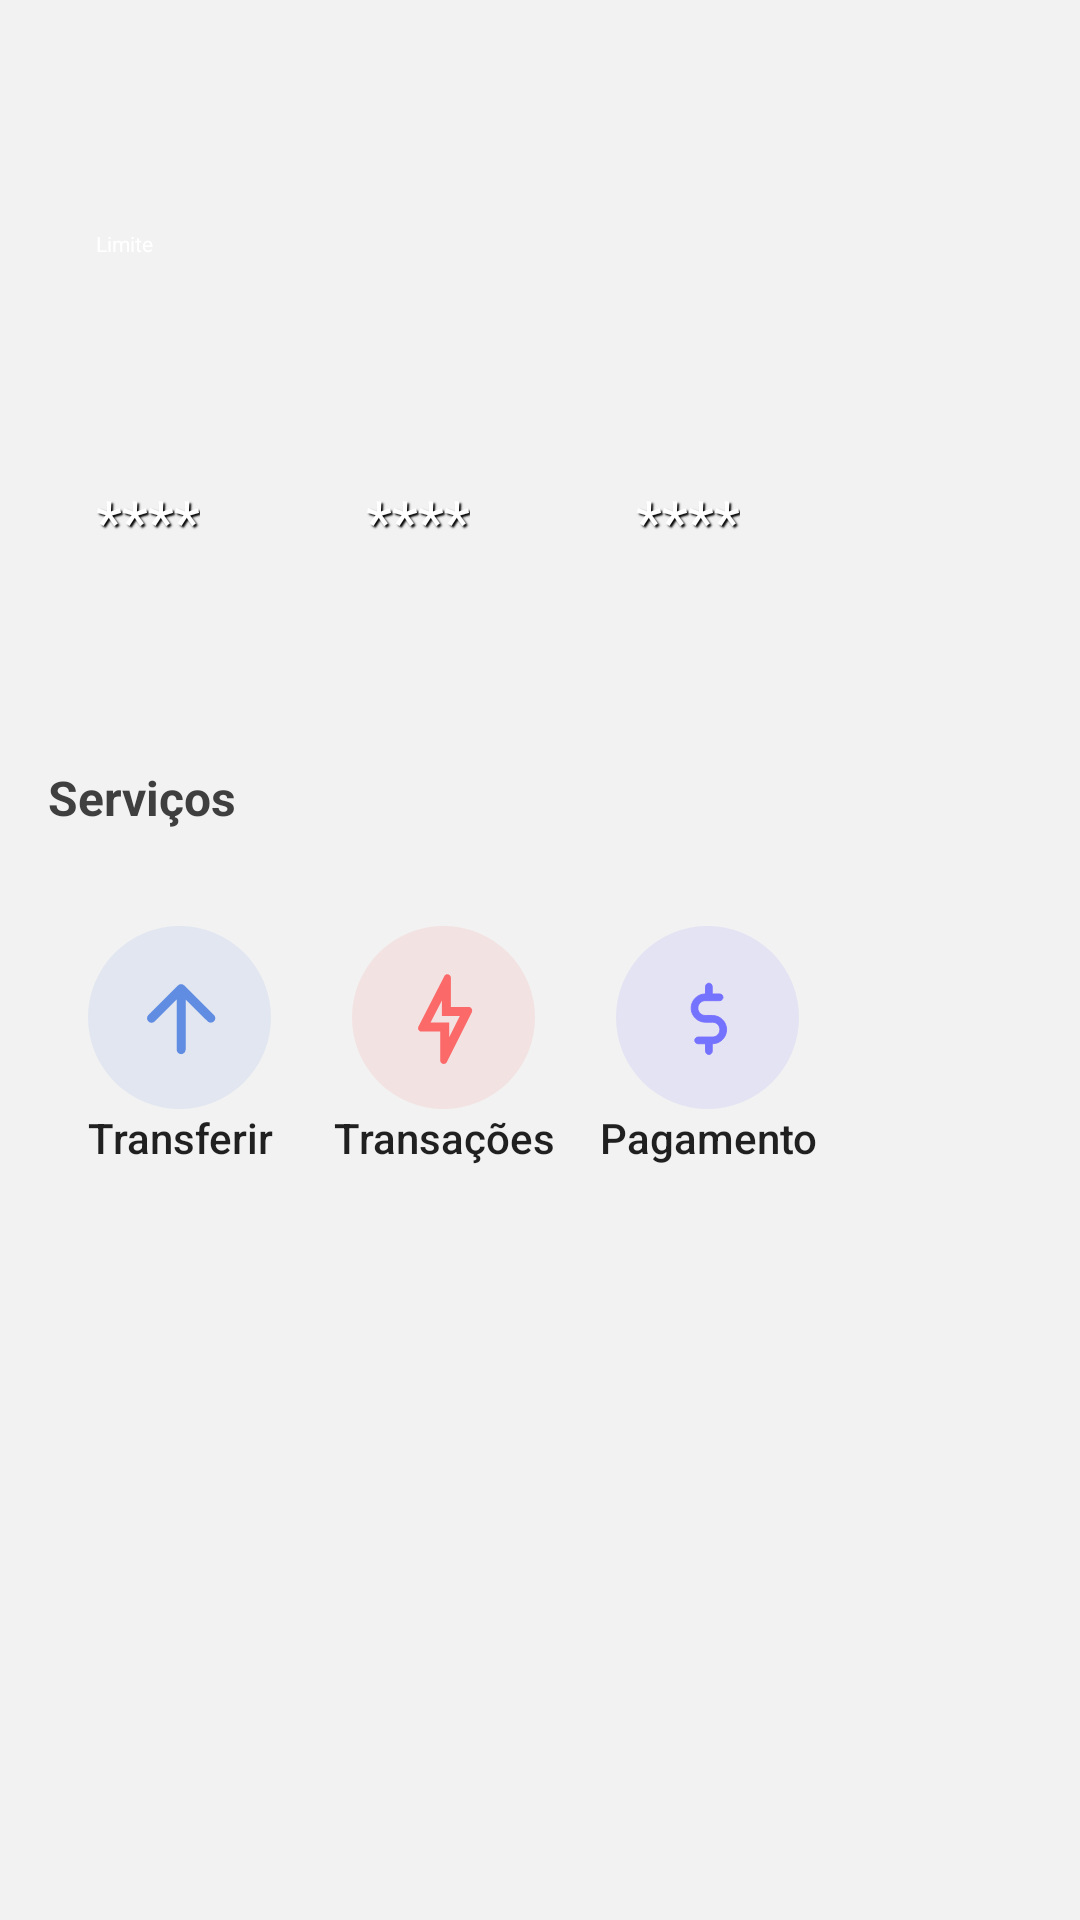

The Android layout XML behind this screen, and the referenced resources:
<!-- AndroidManifest.xml: application theme Theme.DHWallet -->
<!-- res/layout/fragment_card_info.xml -->
<?xml version="1.0" encoding="utf-8"?>
<androidx.constraintlayout.widget.ConstraintLayout xmlns:android="http://schemas.android.com/apk/res/android"
    xmlns:app="http://schemas.android.com/apk/res-auto"
    xmlns:tools="http://schemas.android.com/tools"
    android:layout_width="match_parent"
    android:layout_height="match_parent"
    android:background="@color/concrete"
    tools:context=".CardInfoFragment">

    <View
        android:id="@+id/background_header"
        android:layout_width="match_parent"
        android:layout_height="0dp"
        android:background="@drawable/background_card_top"
        app:layout_constraintBottom_toBottomOf="@id/guide_header"
        app:layout_constraintTop_toTopOf="parent" />

    <androidx.appcompat.widget.Toolbar
        android:id="@+id/toolbar"
        android:layout_width="match_parent"
        android:layout_height="wrap_content"
        app:layout_constraintTop_toTopOf="parent"
        app:navigationIcon="@drawable/ic_arrow_backward"
        app:titleTextColor="@color/white">

        <ImageView
            android:id="@+id/profile"
            android:layout_width="28dp"
            android:layout_height="28dp"
            android:layout_gravity="end"
            android:layout_marginEnd="16dp"
            android:scaleType="centerCrop"
            android:src="@drawable/foto"
            tools:ignore="ContentDescription" />
    </androidx.appcompat.widget.Toolbar>

    <androidx.constraintlayout.widget.Guideline
        android:id="@+id/guide_header"
        android:layout_width="0dp"
        android:layout_height="0dp"
        android:orientation="horizontal"
        app:layout_constraintGuide_begin="223dp" />

    <androidx.constraintlayout.widget.Guideline
        android:id="@+id/guide_start"
        android:layout_width="0dp"
        android:layout_height="0dp"
        android:orientation="vertical"
        app:layout_constraintGuide_begin="16dp" />

    <androidx.constraintlayout.widget.Guideline
        android:id="@+id/guide_end"
        android:layout_width="0dp"
        android:layout_height="0dp"
        android:orientation="vertical"
        app:layout_constraintGuide_end="16dp" />

    <TextView
        android:id="@+id/card_info_limit_label"
        style="@style/Subtitle.Inverted.Small"
        android:layout_width="wrap_content"
        android:layout_height="wrap_content"
        android:layout_marginStart="16dp"
        android:text="@string/item_card_limit_label"
        app:layout_constraintBottom_toTopOf="@id/card_info_limit"
        app:layout_constraintStart_toStartOf="@id/guide_start"
        app:layout_constraintTop_toBottomOf="@id/toolbar"
        app:layout_constraintVertical_chainStyle="packed" />

    <TextView
        android:id="@+id/card_info_limit"
        style="@style/Title.Inverted"
        android:layout_width="wrap_content"
        android:layout_height="wrap_content"
        android:shadowColor="@android:color/transparent"
        app:layout_constraintBottom_toTopOf="@id/card_info_number1"
        app:layout_constraintStart_toStartOf="@id/card_info_limit_label"
        app:layout_constraintTop_toBottomOf="@id/card_info_limit_label"
        tools:text="R$18,24" />

    <TextView
        android:id="@+id/card_info_number1"
        style="@style/Body2.Inverted"
        android:layout_width="wrap_content"
        android:layout_height="wrap_content"
        android:layout_marginTop="26dp"
        android:layout_marginBottom="16dp"
        android:text="@string/item_card_num_generic"
        app:layout_constraintBottom_toTopOf="@id/guide_header"
        app:layout_constraintEnd_toStartOf="@id/card_info_number2"
        app:layout_constraintHorizontal_chainStyle="spread_inside"
        app:layout_constraintStart_toStartOf="@id/card_info_limit"
        app:layout_constraintTop_toBottomOf="@id/card_info_limit" />

    <TextView
        android:id="@+id/card_info_number2"
        style="@style/Body2.Inverted"
        android:layout_width="wrap_content"
        android:layout_height="wrap_content"
        android:text="@string/item_card_num_generic"
        app:layout_constraintBottom_toBottomOf="@id/card_info_number1"
        app:layout_constraintEnd_toStartOf="@id/card_info_number3"
        app:layout_constraintStart_toEndOf="@id/card_info_number1"
        app:layout_constraintTop_toTopOf="@id/card_info_number1" />

    <TextView
        android:id="@+id/card_info_number3"
        style="@style/Body2.Inverted"
        android:layout_width="wrap_content"
        android:layout_height="wrap_content"
        android:text="@string/item_card_num_generic"
        app:layout_constraintBottom_toBottomOf="@id/card_info_number1"
        app:layout_constraintEnd_toStartOf="@id/card_info_number4"
        app:layout_constraintStart_toEndOf="@id/card_info_number2"
        app:layout_constraintTop_toTopOf="@id/card_info_number1" />

    <TextView
        android:id="@+id/card_info_number4"
        style="@style/Body2.Inverted"
        android:layout_width="wrap_content"
        android:layout_height="wrap_content"
        android:layout_marginEnd="42dp"
        app:layout_constraintBottom_toBottomOf="@id/card_info_number1"
        app:layout_constraintEnd_toStartOf="@id/guide_end"
        app:layout_constraintStart_toEndOf="@id/card_info_number3"
        app:layout_constraintTop_toTopOf="@id/card_info_number1"
        tools:text="1289" />

    <TextView
        android:id="@+id/card_info_service"
        style="@style/Subtitle"
        android:layout_width="wrap_content"
        android:layout_height="wrap_content"
        android:layout_marginTop="32dp"
        android:text="@string/card_info_service"
        app:layout_constraintStart_toStartOf="@id/guide_start"
        app:layout_constraintTop_toBottomOf="@id/guide_header" />

    <Button
        android:id="@+id/btn_transfer"
        android:layout_width="wrap_content"
        android:layout_height="wrap_content"
        android:layout_marginTop="32dp"
        android:background="@android:color/transparent"
        android:drawableTop="@drawable/ic_transfer"
        android:text="@string/title_transfer"
        android:textAllCaps="false"
        app:layout_constraintStart_toStartOf="@id/guide_start"
        app:layout_constraintTop_toBottomOf="@id/card_info_service" />

    <Button
        android:id="@+id/btn_transaction"
        android:layout_width="wrap_content"
        android:layout_height="wrap_content"
        android:background="@android:color/transparent"
        android:drawableTop="@drawable/ic_transaction"
        android:text="@string/transaction_title"
        android:textAllCaps="false"
        app:layout_constraintStart_toEndOf="@id/btn_transfer"
        app:layout_constraintTop_toTopOf="@id/btn_transfer" />

    <Button
        android:id="@+id/btn_payment"
        android:layout_width="wrap_content"
        android:layout_height="wrap_content"
        android:background="@android:color/transparent"
        android:drawableTop="@drawable/ic_payment"
        android:text="@string/card_info_payment"
        android:textAllCaps="false"
        app:layout_constraintStart_toEndOf="@id/btn_transaction"
        app:layout_constraintTop_toTopOf="@id/btn_transfer" />
</androidx.constraintlayout.widget.ConstraintLayout>
<!-- resources referenced by this layout -->
<resources>
  <color name="concrete">#FFF2F2F2</color>
  <color name="white">#FFFFFFFF</color>
  <!-- drawable ic_transaction (drawable) -->
  <vector xmlns:android="http://schemas.android.com/apk/res/android"
      android:width="61dp"
      android:height="61dp"
      android:viewportWidth="61"
      android:viewportHeight="61">
    <path
        android:pathData="M30.5,30.5m-30.5,0a30.5,30.5 0,1 1,61 0a30.5,30.5 0,1 1,-61 0"
        android:strokeAlpha="0.115188"
        android:fillColor="#FB6969"
        android:fillAlpha="0.115188"/>
    <path
        android:pathData="M29.4079,35.1721V44.8477C29.4079,46.0863 31.0672,46.4836 31.6281,45.3618L39.9482,28.7217C40.3221,27.9505 39.7612,27.039 38.8965,27.039H32.9602V17.2466C32.9602,16.0079 31.3009,15.6106 30.7634,16.7091L22.1629,33.466C21.7422,34.2373 22.3265,35.1721 23.1912,35.1721H29.4079ZM35.9428,30.0346L32.4034,37.1132V32.1766H26.1908L29.9647,24.8246V30.0346H35.9428Z"
        android:fillColor="#FB6969"
        android:fillType="evenOdd"/>
    <group>
      <clip-path
          android:pathData="M29.4079,35.1721V44.8477C29.4079,46.0863 31.0672,46.4836 31.6281,45.3618L39.9482,28.7217C40.3221,27.9505 39.7612,27.039 38.8965,27.039H32.9602V17.2466C32.9602,16.0079 31.3009,15.6106 30.7634,16.7091L22.1629,33.466C21.7422,34.2373 22.3265,35.1721 23.1912,35.1721H29.4079ZM35.9428,30.0346L32.4034,37.1132V32.1766H26.1908L29.9647,24.8246V30.0346H35.9428Z"
          android:fillType="evenOdd"/>
    </group>
  </vector>
  <string name="card_info_payment">Pagamento</string>
  <string name="card_info_service">Serviços</string>
  <string name="item_card_limit_label">Limite</string>
  <string name="item_card_num_generic">****</string>
  <string name="title_transfer">Transferir</string>
  <string name="transaction_title">Transações</string>
  <style name="Body2.Inverted" parent="TextView.Inverted">
          <item name="android:textSize">20sp</item>
      </style>
  <style name="Subtitle" parent="TextView">
          <item name="android:textSize">16sp</item>
          <item name="android:textStyle">bold</item>
      </style>
  <style name="Subtitle.Inverted.Small">
          <item name="android:shadowColor">@android:color/transparent</item>
          <item name="android:textSize">7sp</item>
          <item name="android:paddingBottom">4dp</item>
      </style>
  <style name="Title.Inverted" parent="TextView.Inverted">
          <item name="android:textSize">33sp</item>
          <item name="android:textStyle">bold</item>
      </style>
  <style name="Theme.DHWallet" parent="Theme.AppCompat.Light.NoActionBar">
          
          <item name="colorPrimary">@color/ocean_blue_pearl</item>
          <item name="colorPrimaryVariant">@color/electric_violet</item>
          <item name="colorOnPrimary">@color/concrete</item>
          
          <item name="colorSecondary">@color/white</item>
          <item name="colorSecondaryVariant">@color/white</item>
          <item name="colorOnSecondary">@color/tundora</item>
          
          <item name="android:statusBarColor" tools:targetApi="l">?attr/colorPrimaryVariant</item>
          
          <item name="android:windowBackground">@color/concrete</item>
      </style>
  <style name="TextView.Inverted" parent="Theme.DHWallet">
          <item name="android:shadowColor">@color/black</item>
          <item name="android:shadowDx">2</item>
          <item name="android:shadowDy">2</item>
          <item name="android:shadowRadius">1</item>
          <item name="android:textColor">@color/white</item>
      </style>
  <style name="TextView" parent="Theme.DHWallet">
          <item name="android:textColor">@color/mine_shaft</item>
      </style>
  <color name="ocean_blue_pearl">#FF444BB1</color>
  <color name="electric_violet">#FF4A27F3</color>
  <color name="tundora">#FF424242</color>
  <color name="black">#FF000000</color>
  <color name="mine_shaft">#FF3F3F3F</color>
</resources>
